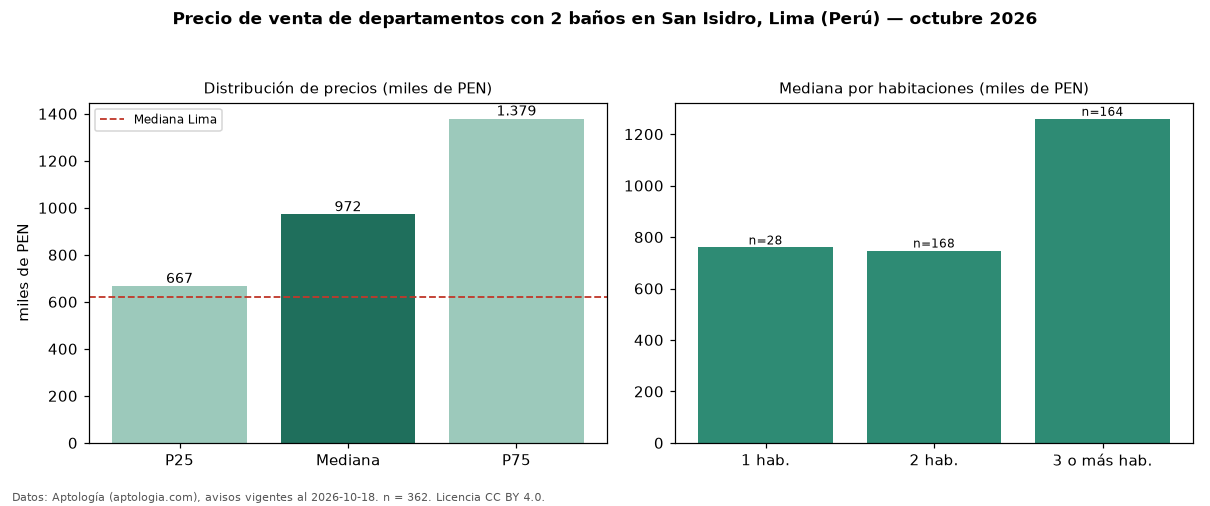

Source data for this figure (header and first rows):
seccion, metrica, valor, moneda, n
filtro, ban2, con 2 baños, , 362
precio, p25, 666734, PEN, 362
precio, mediana, 971672, PEN, 362
precio, p75, 1378687, PEN, 362
precio, minimo, 397000, PEN, 362
precio, maximo, 3808000, PEN, 362
m2, mediana_precio_m2, 8833, PEN, 350
m2, area_mediana_m2, 110.0, m2, 350
admin, mediana_admin_mes, 1.0, PEN, 29
banos, mediana_banos, 2.0, , 
parqueadero, pct_con_parqueadero, 100.0, %, 305
habitaciones, 1, 759728, PEN, 28
habitaciones, 2, 747694, PEN, 168
habitaciones, 3+, 1259700, PEN, 164
ciudad, mediana_ciudad_referencia, 621600, PEN, 
ciudad, mediana_m2_ciudad, 7343, PEN, 
fuente, fecha_datos, 2026-10-18, , 
fuente, atribucion, https://www.aptologia.com/pe/venta/lima/…, , 
fuente, licencia, CC BY 4.0, , 
